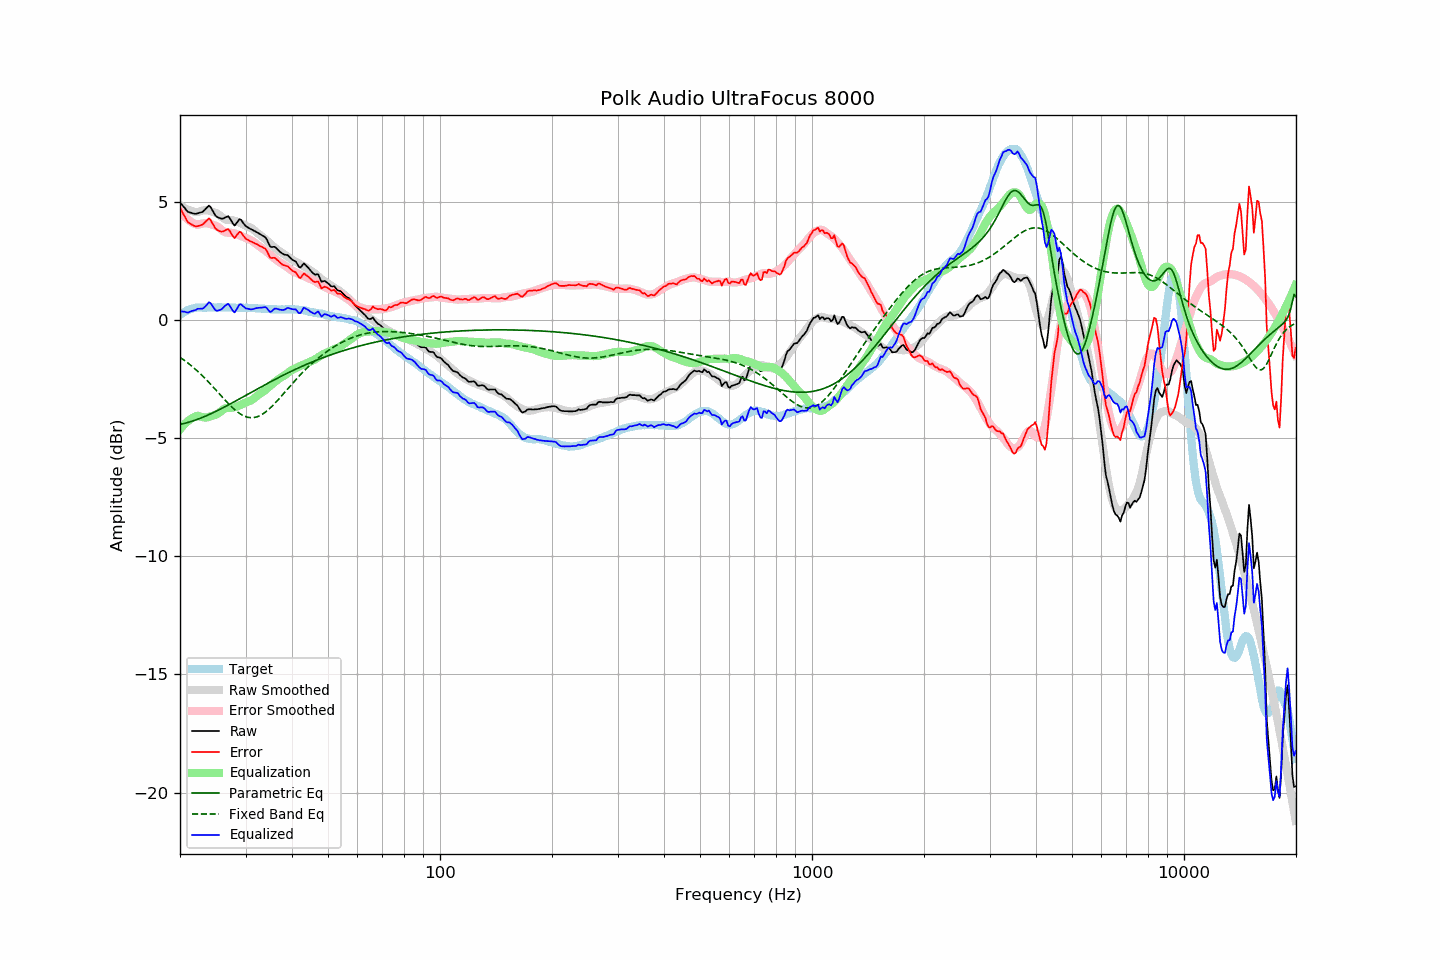

Values plotted in this chart, from the file beside it:
frequency, raw, error, smoothed, error_smoothed, equalization, parametric_eq, fixed_band_eq, equalized_raw, equalized_smoothed, target
20.00, 4.99, 4.77, 4.87, 4.62, -4.62, -4.41, -1.57, 0.37, 0.25, 0.22
20.20, 4.91, 4.64, 4.83, 4.54, -4.54, -4.39, -1.61, 0.37, 0.29, 0.27
20.40, 4.83, 4.51, 4.79, 4.46, -4.46, -4.38, -1.66, 0.37, 0.33, 0.32
20.61, 4.75, 4.40, 4.75, 4.39, -4.39, -4.36, -1.71, 0.36, 0.36, 0.35
20.81, 4.66, 4.26, 4.71, 4.32, -4.32, -4.34, -1.76, 0.34, 0.39, 0.40
21.02, 4.59, 4.15, 4.68, 4.26, -4.26, -4.32, -1.81, 0.33, 0.42, 0.44
21.23, 4.57, 4.11, 4.66, 4.21, -4.21, -4.30, -1.87, 0.36, 0.44, 0.46
21.44, 4.55, 4.07, 4.63, 4.17, -4.17, -4.28, -1.92, 0.39, 0.47, 0.48
21.66, 4.53, 4.03, 4.61, 4.13, -4.13, -4.26, -1.98, 0.41, 0.49, 0.50
21.87, 4.51, 4.00, 4.60, 4.09, -4.09, -4.24, -2.04, 0.42, 0.51, 0.51
22.09, 4.51, 3.98, 4.59, 4.06, -4.06, -4.22, -2.10, 0.45, 0.52, 0.53
22.31, 4.53, 3.99, 4.58, 4.04, -4.04, -4.19, -2.16, 0.49, 0.53, 0.54
22.54, 4.55, 4.01, 4.60, 4.06, -4.06, -4.17, -2.22, 0.49, 0.54, 0.54
22.76, 4.57, 4.03, 4.63, 4.08, -4.08, -4.14, -2.29, 0.49, 0.54, 0.54
22.99, 4.59, 4.06, 4.65, 4.10, -4.10, -4.11, -2.35, 0.49, 0.55, 0.53
23.22, 4.65, 4.12, 4.66, 4.11, -4.11, -4.08, -2.42, 0.54, 0.55, 0.53
23.45, 4.72, 4.19, 4.66, 4.12, -4.12, -4.05, -2.49, 0.61, 0.55, 0.53
23.69, 4.79, 4.25, 4.66, 4.11, -4.11, -4.03, -2.56, 0.68, 0.55, 0.54
23.92, 4.86, 4.32, 4.64, 4.09, -4.09, -4.00, -2.63, 0.77, 0.55, 0.54
24.16, 4.80, 4.26, 4.62, 4.07, -4.07, -3.96, -2.70, 0.73, 0.55, 0.54
24.40, 4.68, 4.13, 4.60, 4.05, -4.05, -3.93, -2.78, 0.63, 0.55, 0.55
24.65, 4.56, 4.02, 4.58, 4.03, -4.03, -3.90, -2.85, 0.53, 0.55, 0.54
24.89, 4.44, 3.90, 4.55, 4.01, -4.01, -3.87, -2.93, 0.43, 0.55, 0.54
25.14, 4.38, 3.84, 4.52, 3.98, -3.98, -3.83, -3.00, 0.40, 0.55, 0.54
25.39, 4.35, 3.80, 4.48, 3.93, -3.93, -3.80, -3.08, 0.42, 0.55, 0.55
25.65, 4.32, 3.77, 4.43, 3.88, -3.88, -3.77, -3.15, 0.44, 0.55, 0.55
25.91, 4.30, 3.76, 4.37, 3.82, -3.82, -3.73, -3.23, 0.48, 0.55, 0.54
26.16, 4.31, 3.77, 4.32, 3.77, -3.77, -3.70, -3.30, 0.54, 0.55, 0.54
26.43, 4.35, 3.81, 4.28, 3.74, -3.74, -3.66, -3.38, 0.61, 0.54, 0.54
26.69, 4.38, 3.84, 4.26, 3.72, -3.72, -3.62, -3.45, 0.66, 0.54, 0.54
26.96, 4.41, 3.87, 4.25, 3.71, -3.71, -3.59, -3.52, 0.70, 0.54, 0.54
27.23, 4.32, 3.78, 4.25, 3.71, -3.71, -3.55, -3.59, 0.61, 0.54, 0.54
27.50, 4.20, 3.66, 4.24, 3.70, -3.70, -3.52, -3.66, 0.50, 0.54, 0.54
27.77, 4.09, 3.56, 4.23, 3.70, -3.70, -3.48, -3.72, 0.39, 0.54, 0.53
28.05, 4.01, 3.48, 4.22, 3.68, -3.68, -3.44, -3.78, 0.33, 0.54, 0.53
28.33, 4.10, 3.58, 4.19, 3.66, -3.66, -3.40, -3.84, 0.44, 0.53, 0.52
28.62, 4.19, 3.67, 4.17, 3.64, -3.64, -3.37, -3.89, 0.55, 0.53, 0.52
28.90, 4.28, 3.75, 4.14, 3.61, -3.61, -3.33, -3.94, 0.67, 0.53, 0.53
29.19, 4.25, 3.73, 4.10, 3.57, -3.57, -3.29, -3.99, 0.68, 0.53, 0.52
29.48, 4.15, 3.62, 4.07, 3.54, -3.54, -3.25, -4.02, 0.61, 0.53, 0.53
29.78, 4.06, 3.54, 4.03, 3.51, -3.51, -3.21, -4.06, 0.55, 0.53, 0.52
30.08, 3.98, 3.45, 4.00, 3.48, -3.48, -3.18, -4.08, 0.50, 0.53, 0.53
30.38, 3.94, 3.42, 3.98, 3.45, -3.45, -3.14, -4.10, 0.49, 0.52, 0.52
30.68, 3.90, 3.38, 3.95, 3.43, -3.43, -3.10, -4.12, 0.47, 0.52, 0.52
30.99, 3.86, 3.34, 3.92, 3.40, -3.40, -3.06, -4.12, 0.46, 0.52, 0.52
31.30, 3.83, 3.32, 3.88, 3.36, -3.36, -3.02, -4.12, 0.47, 0.52, 0.51
31.61, 3.79, 3.28, 3.83, 3.31, -3.31, -2.99, -4.12, 0.48, 0.52, 0.51
31.93, 3.76, 3.25, 3.77, 3.25, -3.25, -2.95, -4.10, 0.51, 0.51, 0.51
32.24, 3.72, 3.22, 3.71, 3.20, -3.20, -2.91, -4.08, 0.52, 0.51, 0.50
32.57, 3.68, 3.18, 3.65, 3.15, -3.15, -2.87, -4.06, 0.53, 0.50, 0.50
32.89, 3.64, 3.14, 3.61, 3.11, -3.11, -2.84, -4.03, 0.53, 0.50, 0.50
33.22, 3.60, 3.11, 3.56, 3.06, -3.06, -2.80, -3.99, 0.54, 0.50, 0.49
33.55, 3.56, 3.07, 3.50, 3.01, -3.01, -2.76, -3.94, 0.55, 0.49, 0.49
33.89, 3.52, 3.04, 3.44, 2.96, -2.96, -2.72, -3.90, 0.56, 0.49, 0.48
34.23, 3.42, 2.94, 3.38, 2.90, -2.90, -2.69, -3.84, 0.52, 0.48, 0.48
34.57, 3.27, 2.80, 3.32, 2.84, -2.84, -2.65, -3.78, 0.43, 0.48, 0.47
34.92, 3.13, 2.66, 3.25, 2.78, -2.78, -2.61, -3.72, 0.35, 0.47, 0.47
35.27, 3.10, 2.64, 3.19, 2.72, -2.72, -2.58, -3.66, 0.38, 0.47, 0.46
35.62, 3.11, 2.65, 3.13, 2.67, -2.67, -2.54, -3.59, 0.45, 0.47, 0.46
35.97, 3.11, 2.65, 3.08, 2.61, -2.61, -2.51, -3.52, 0.50, 0.46, 0.46
... 635 more rows
